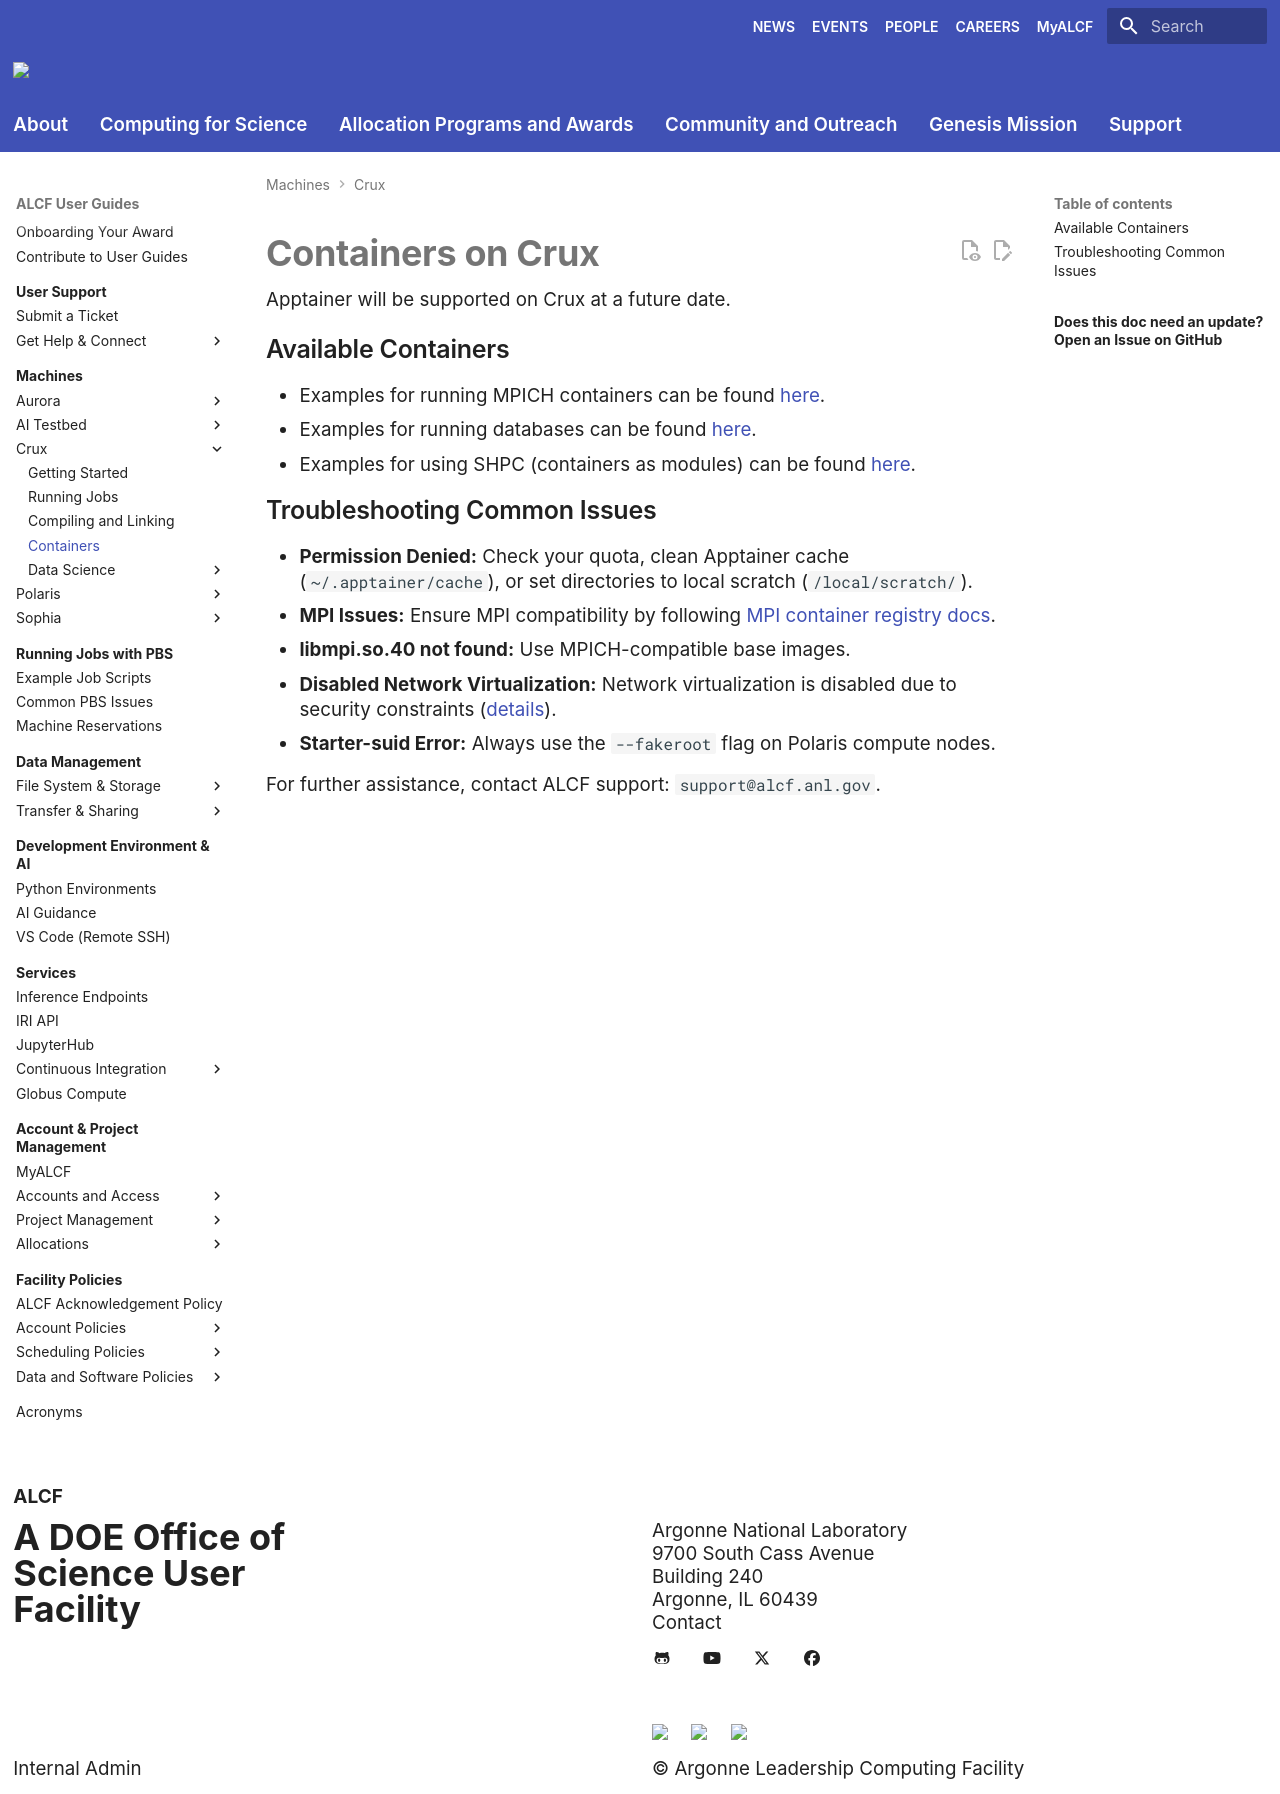

repository: argonne-lcf/user-guides · page: crux/containers/containers/index.html · generator: mkdocs

# Containers on Crux

Apptainer will be supported on Crux at a future date.

--8<-- "./docs/polaris/containers/containers.md:commoncontainerdoc"
